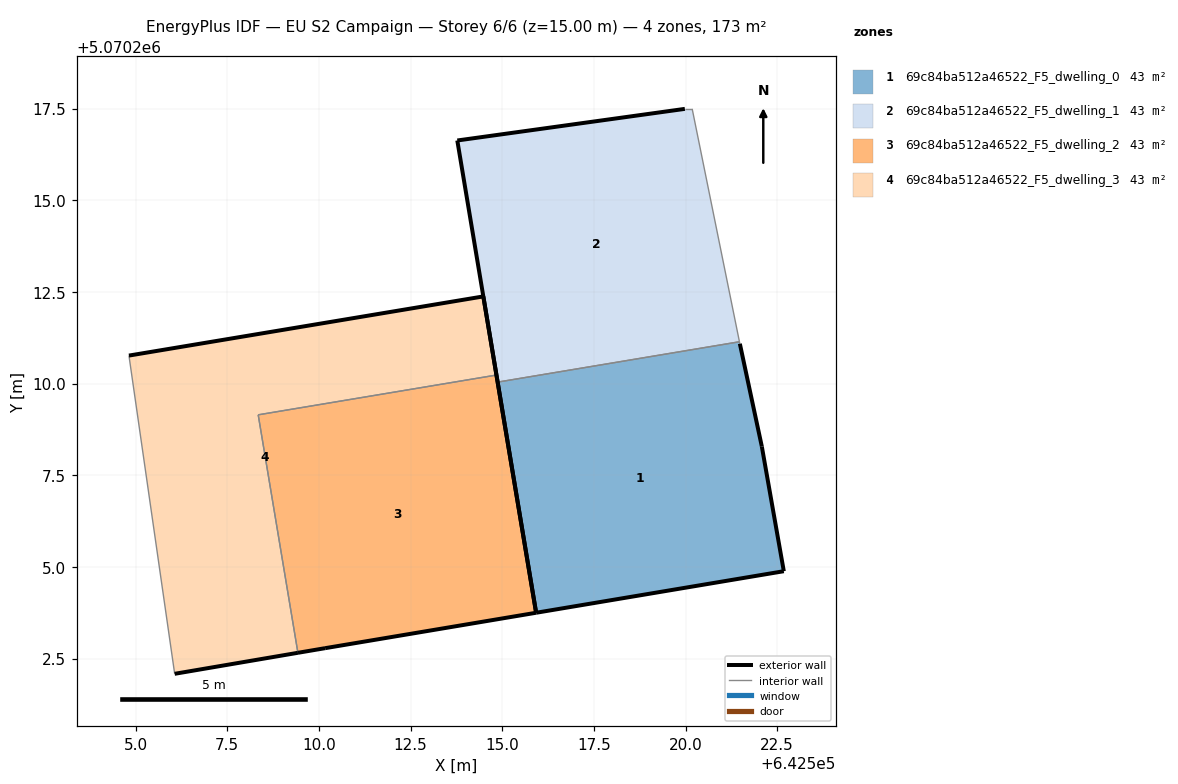
=== STOREY PLAN SPEC (per zone: floor XY polygon, exterior-wall plan segments, windows/doors) ===
zone 1: 69c84ba512a46522_F5_dwelling_0  (43.3 m²)
  floor: (642522.68, 5070204.88) (642522.08, 5070208.28) (642521.48, 5070211.09) (642521.47, 5070211.14) (642514.88, 5070210.04) (642515.93, 5070203.75)
  exterior wall: (642521.48, 5070211.09) – (642522.08, 5070208.28)  [2.9 m]
  exterior wall: (642522.08, 5070208.28) – (642522.68, 5070204.88)  [3.5 m]
  exterior wall: (642522.68, 5070204.88) – (642515.93, 5070203.75)  [6.8 m]
  exterior wall: (642515.93, 5070203.75) – (642514.88, 5070210.04)  [6.4 m]
  interior walls: 2
zone 2: 69c84ba512a46522_F5_dwelling_1  (43.3 m²)
  floor: (642521.47, 5070211.14) (642520.18, 5070217.49) (642519.98, 5070217.49) (642513.78, 5070216.63) (642514.88, 5070210.04)
  exterior wall: (642514.88, 5070210.04) – (642513.78, 5070216.63)  [6.7 m]
  exterior wall: (642513.78, 5070216.63) – (642519.98, 5070217.49)  [6.3 m]
  interior walls: 3
zone 3: 69c84ba512a46522_F5_dwelling_2  (43.3 m²)
  floor: (642515.93, 5070203.75) (642514.84, 5070210.23) (642508.34, 5070209.15) (642509.43, 5070202.66) (642510.17, 5070202.78)
  exterior wall: (642514.84, 5070210.23) – (642515.93, 5070203.75)  [6.6 m]
  exterior wall: (642515.93, 5070203.75) – (642510.17, 5070202.78)  [5.8 m]
  exterior wall: (642510.17, 5070202.78) – (642509.43, 5070202.66)  [0.8 m]
  interior walls: 2
zone 4: 69c84ba512a46522_F5_dwelling_3  (43.3 m²)
  floor: (642509.43, 5070202.66) (642508.34, 5070209.15) (642514.84, 5070210.23) (642514.48, 5070212.38) (642504.82, 5070210.76) (642506.07, 5070202.08)
  exterior wall: (642509.43, 5070202.66) – (642506.07, 5070202.08)  [3.4 m]
  exterior wall: (642504.82, 5070210.76) – (642514.48, 5070212.38)  [9.8 m]
  exterior wall: (642514.48, 5070212.38) – (642514.84, 5070210.23)  [2.2 m]
  interior walls: 3

=== DERIVED (storey summary) ===
Building: EU S2 Campaign
Storey: 6 of 6  (floor level z = 15.00 m)
Storey gross floor area: 173.3 m²
Zones on this storey: 4
  - 69c84ba512a46522_F5_dwelling_0: floor 43.3 m²; exterior wall 19.5 m (58.6 m²); WWR 0.0%
  - 69c84ba512a46522_F5_dwelling_1: floor 43.3 m²; exterior wall 12.9 m (38.8 m²); WWR 0.0%
  - 69c84ba512a46522_F5_dwelling_2: floor 43.3 m²; exterior wall 13.2 m (39.5 m²); WWR 0.0%
  - 69c84ba512a46522_F5_dwelling_3: floor 43.3 m²; exterior wall 15.4 m (46.1 m²); WWR 0.0%
Zone adjacency (shared interzone walls):
  - 69c84ba512a46522_F5_dwelling_0 ↔ 69c84ba512a46522_F5_dwelling_1
  - 69c84ba512a46522_F5_dwelling_2 ↔ 69c84ba512a46522_F5_dwelling_3